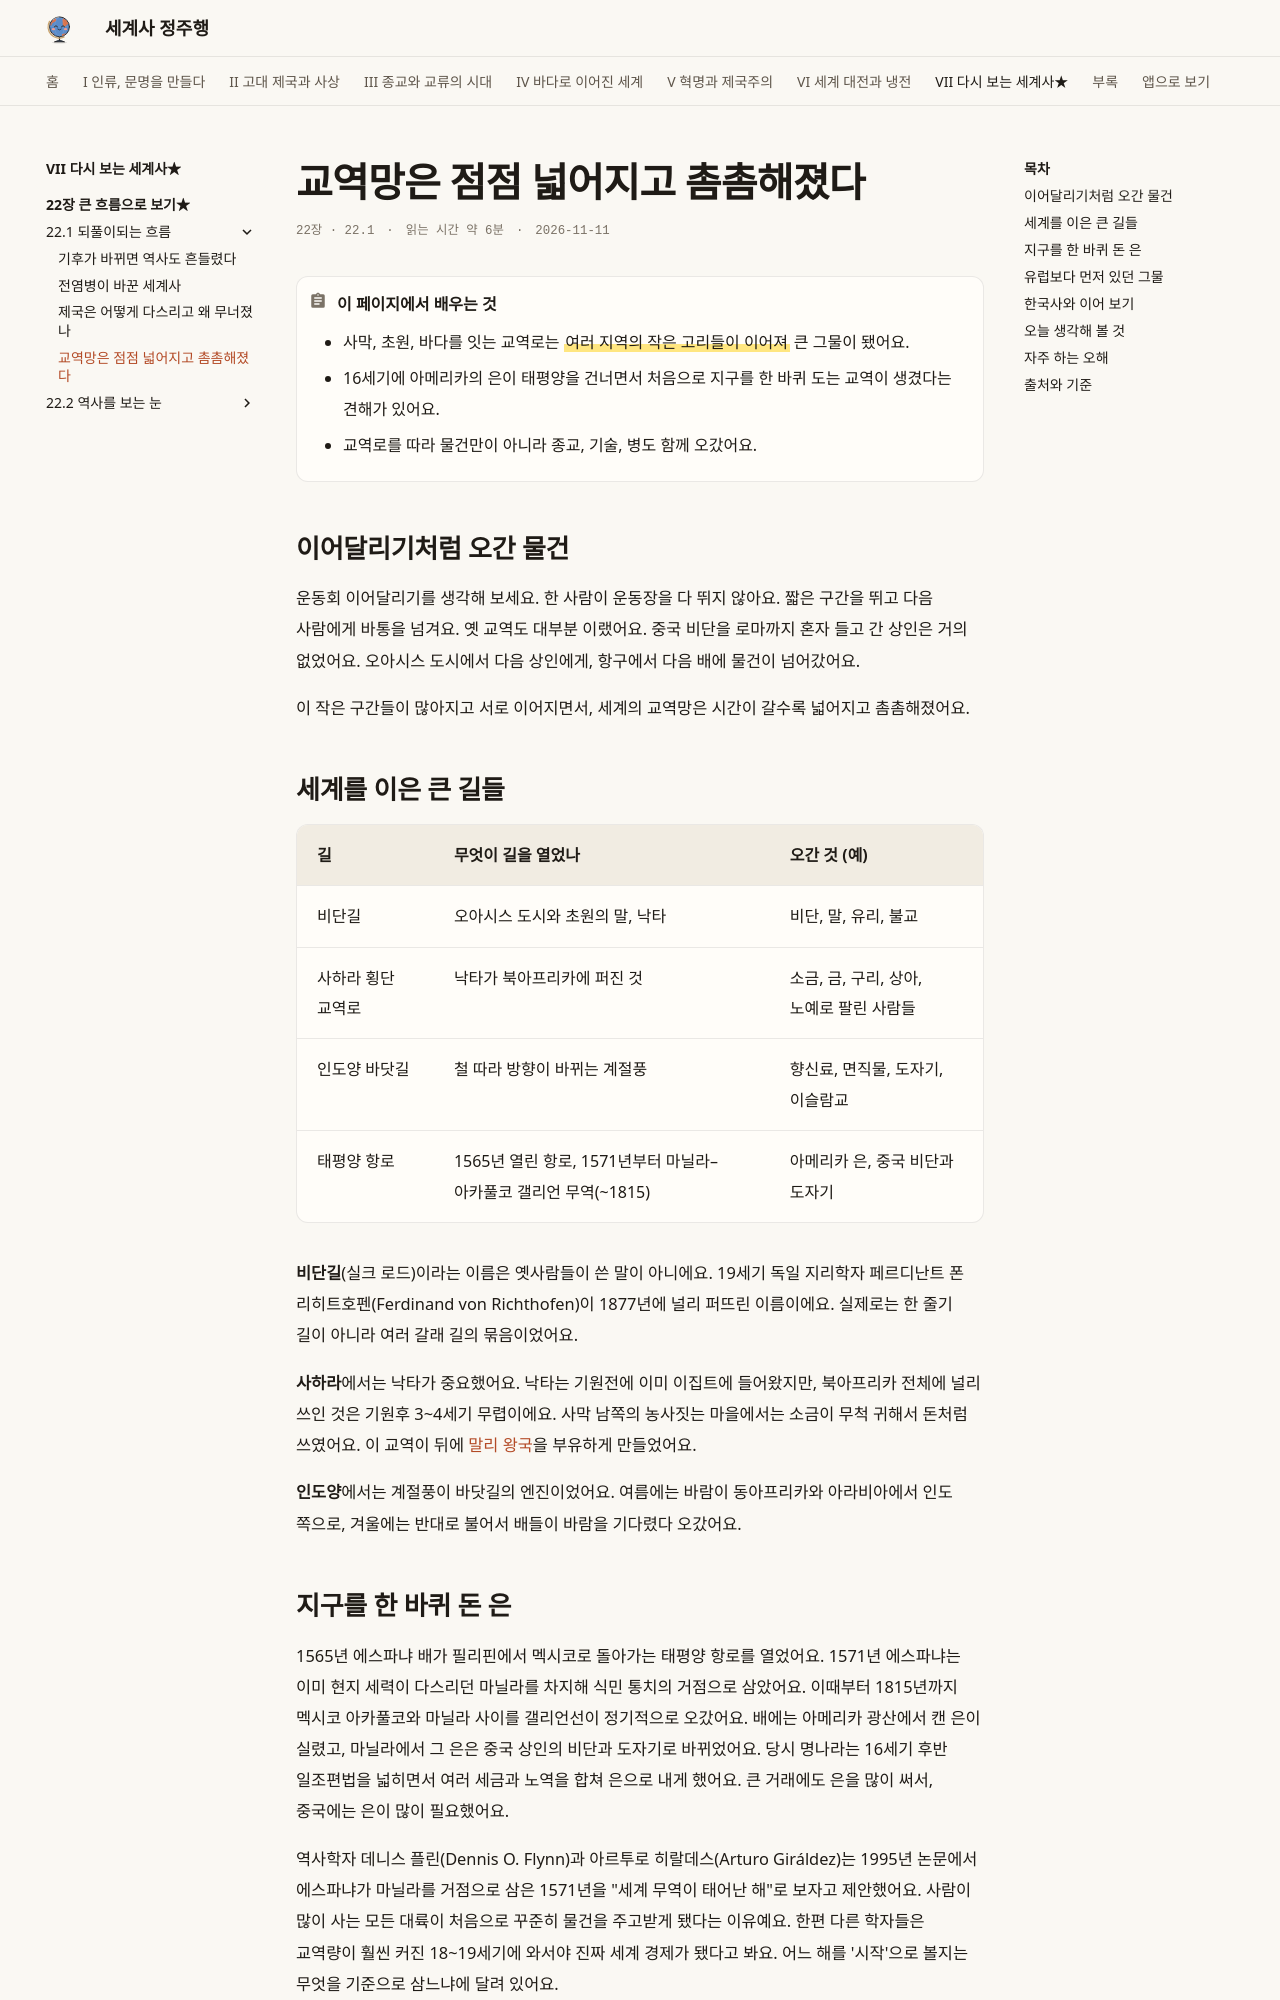

repository: history-jungjuhang/world-history · page: part7/ch22/trade-networks/index.html · generator: mkdocs

# 교역망은 점점 넓어지고 촘촘해졌다

<p class="ep-meta"><span>22장 · 22.1</span><span>읽는 시간 약 6분</span><span>2026-11-11</span></p>

!!! abstract "이 페이지에서 배우는 것"
    - 사막, 초원, 바다를 잇는 교역로는 ==여러 지역의 작은 고리들이 이어져== 큰 그물이 됐어요.
    - 16세기에 아메리카의 은이 태평양을 건너면서 처음으로 지구를 한 바퀴 도는 교역이 생겼다는 견해가 있어요.
    - 교역로를 따라 물건만이 아니라 종교, 기술, 병도 함께 오갔어요.

## 이어달리기처럼 오간 물건

운동회 이어달리기를 생각해 보세요. 한 사람이 운동장을 다 뛰지 않아요. 짧은 구간을 뛰고 다음 사람에게 바통을 넘겨요. 옛 교역도 대부분 이랬어요. 중국 비단을 로마까지 혼자 들고 간 상인은 거의 없었어요. 오아시스 도시에서 다음 상인에게, 항구에서 다음 배에 물건이 넘어갔어요.

이 작은 구간들이 많아지고 서로 이어지면서, 세계의 교역망은 시간이 갈수록 넓어지고 촘촘해졌어요.

## 세계를 이은 큰 길들

| 길 | 무엇이 길을 열었나 | 오간 것 (예) |
|---|---|---|
| 비단길 | 오아시스 도시와 초원의 말, 낙타 | 비단, 말, 유리, 불교 |
| 사하라 횡단 교역로 | 낙타가 북아프리카에 퍼진 것 | 소금, 금, 구리, 상아, 노예로 팔린 사람들 |
| 인도양 바닷길 | 철 따라 방향이 바뀌는 계절풍 | 향신료, 면직물, 도자기, 이슬람교 |
| 태평양 항로 | 1565년 열린 항로, 1571년부터 마닐라–아카풀코 갤리언 무역(~1815) | 아메리카 은, 중국 비단과 도자기 |

**비단길**(실크 로드)이라는 이름은 옛사람들이 쓴 말이 아니에요. 19세기 독일 지리학자 페르디난트 폰 리히트호펜(Ferdinand von Richthofen)이 1877년에 널리 퍼뜨린 이름이에요. 실제로는 한 줄기 길이 아니라 여러 갈래 길의 묶음이었어요.

**사하라**에서는 낙타가 중요했어요. 낙타는 기원전에 이미 이집트에 들어왔지만, 북아프리카 전체에 널리 쓰인 것은 기원후 3~4세기 무렵이에요. 사막 남쪽의 농사짓는 마을에서는 소금이 무척 귀해서 돈처럼 쓰였어요. 이 교역이 뒤에 [말리 왕국](../../part3/ch12/mali.md)을 부유하게 만들었어요.

**인도양**에서는 계절풍이 바닷길의 엔진이었어요. 여름에는 바람이 동아프리카와 아라비아에서 인도 쪽으로, 겨울에는 반대로 불어서 배들이 바람을 기다렸다 오갔어요.

## 지구를 한 바퀴 돈 은

1565년 에스파냐 배가 필리핀에서 멕시코로 돌아가는 태평양 항로를 열었어요. 1571년 에스파냐는 이미 현지 세력이 다스리던 마닐라를 차지해 식민 통치의 거점으로 삼았어요. 이때부터 1815년까지 멕시코 아카풀코와 마닐라 사이를 갤리언선이 정기적으로 오갔어요. 배에는 아메리카 광산에서 캔 은이 실렸고, 마닐라에서 그 은은 중국 상인의 비단과 도자기로 바뀌었어요. 당시 명나라는 16세기 후반 일조편법을 넓히면서 여러 세금과 노역을 합쳐 은으로 내게 했어요. 큰 거래에도 은을 많이 써서, 중국에는 은이 많이 필요했어요.

역사학자 데니스 플린(Dennis O. Flynn)과 아르투로 히랄데스(Arturo Giráldez)는 1995년 논문에서 에스파냐가 마닐라를 거점으로 삼은 1571년을 "세계 무역이 태어난 해"로 보자고 제안했어요. 사람이 많이 사는 모든 대륙이 처음으로 꾸준히 물건을 주고받게 됐다는 이유예요. 한편 다른 학자들은 교역량이 훨씬 커진 18~19세기에 와서야 진짜 세계 경제가 됐다고 봐요. 어느 해를 '시작'으로 볼지는 무엇을 기준으로 삼느냐에 달려 있어요.
